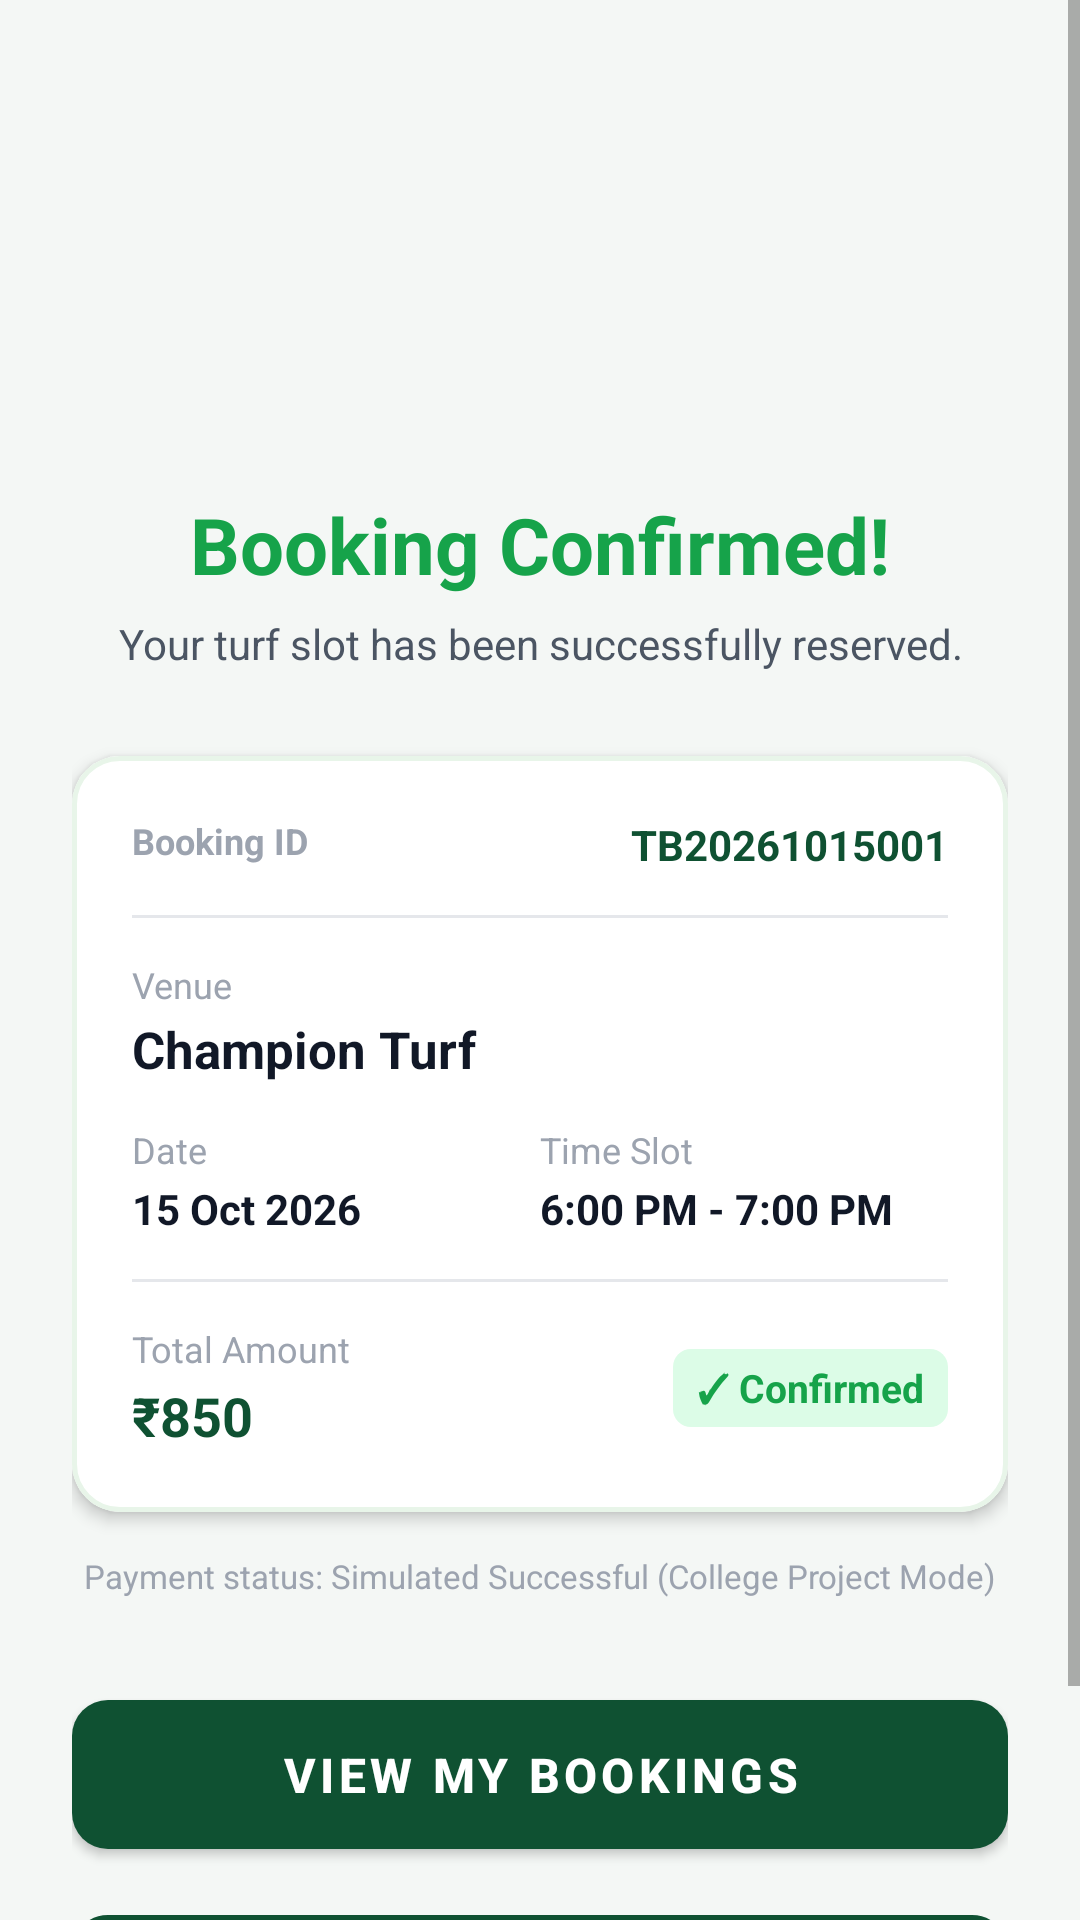

The Android layout XML behind this screen, and the referenced resources:
<!-- AndroidManifest.xml: application theme Theme.TurfBook -->
<!-- res/layout/activity_booking_confirmation.xml -->
<?xml version="1.0" encoding="utf-8"?>
<ScrollView xmlns:android="http://schemas.android.com/apk/res/android"
    xmlns:app="http://schemas.android.com/apk/res-auto"
    android:layout_width="match_parent"
    android:layout_height="match_parent"
    android:background="@color/background"
    android:fillViewport="true">

    <LinearLayout
        android:layout_width="match_parent"
        android:layout_height="wrap_content"
        android:gravity="center_horizontal"
        android:orientation="vertical"
        android:padding="24dp">

        
        <ImageView
            android:layout_width="88dp"
            android:layout_height="88dp"
            android:layout_marginTop="36dp"
            android:contentDescription="@null"
            android:src="@drawable/ic_check_circle" />

        <TextView
            android:layout_width="wrap_content"
            android:layout_height="wrap_content"
            android:layout_marginTop="16dp"
            android:text="@string/booking_confirmed"
            android:textColor="@color/status_confirmed"
            android:textSize="26sp"
            android:textStyle="bold" />

        <TextView
            android:layout_width="wrap_content"
            android:layout_height="wrap_content"
            android:layout_marginTop="6dp"
            android:gravity="center"
            android:text="@string/booking_success_msg"
            android:textColor="@color/text_secondary"
            android:textSize="14sp" />

        
        <com.google.android.material.card.MaterialCardView
            android:layout_width="match_parent"
            android:layout_height="wrap_content"
            android:layout_marginTop="28dp"
            app:cardCornerRadius="16dp"
            app:cardElevation="3dp"
            app:cardBackgroundColor="@color/surface"
            app:strokeWidth="1.5dp"
            app:strokeColor="@color/primary_light">

            <LinearLayout
                android:layout_width="match_parent"
                android:layout_height="wrap_content"
                android:orientation="vertical"
                android:padding="20dp">

                
                <RelativeLayout
                    android:layout_width="match_parent"
                    android:layout_height="wrap_content">

                    <TextView
                        android:layout_width="wrap_content"
                        android:layout_height="wrap_content"
                        android:text="@string/booking_id_label"
                        android:textColor="@color/text_muted"
                        android:textSize="12sp"
                        android:textStyle="bold" />

                    <TextView
                        android:id="@+id/tvConfirmBookingId"
                        android:layout_width="wrap_content"
                        android:layout_height="wrap_content"
                        android:layout_alignParentEnd="true"
                        android:text="TB20261015001"
                        android:textColor="@color/primary"
                        android:textSize="14sp"
                        android:textStyle="bold" />
                </RelativeLayout>

                <View
                    android:layout_width="match_parent"
                    android:layout_height="1dp"
                    android:layout_marginTop="14dp"
                    android:layout_marginBottom="14dp"
                    android:background="@color/divider" />

                
                <TextView
                    android:layout_width="wrap_content"
                    android:layout_height="wrap_content"
                    android:text="Venue"
                    android:textColor="@color/text_muted"
                    android:textSize="12sp" />

                <TextView
                    android:id="@+id/tvConfirmVenueName"
                    android:layout_width="match_parent"
                    android:layout_height="wrap_content"
                    android:layout_marginTop="2dp"
                    android:text="Champion Turf"
                    android:textColor="@color/text_primary"
                    android:textSize="17sp"
                    android:textStyle="bold" />

                
                <LinearLayout
                    android:layout_width="match_parent"
                    android:layout_height="wrap_content"
                    android:layout_marginTop="14dp"
                    android:orientation="horizontal"
                    android:weightSum="2">

                    
                    <LinearLayout
                        android:layout_width="0dp"
                        android:layout_height="wrap_content"
                        android:layout_weight="1"
                        android:orientation="vertical">

                        <TextView
                            android:layout_width="wrap_content"
                            android:layout_height="wrap_content"
                            android:text="Date"
                            android:textColor="@color/text_muted"
                            android:textSize="12sp" />

                        <TextView
                            android:id="@+id/tvConfirmDate"
                            android:layout_width="wrap_content"
                            android:layout_height="wrap_content"
                            android:layout_marginTop="2dp"
                            android:text="15 Oct 2026"
                            android:textColor="@color/text_primary"
                            android:textSize="14sp"
                            android:textStyle="bold" />
                    </LinearLayout>

                    
                    <LinearLayout
                        android:layout_width="0dp"
                        android:layout_height="wrap_content"
                        android:layout_weight="1"
                        android:orientation="vertical">

                        <TextView
                            android:layout_width="wrap_content"
                            android:layout_height="wrap_content"
                            android:text="Time Slot"
                            android:textColor="@color/text_muted"
                            android:textSize="12sp" />

                        <TextView
                            android:id="@+id/tvConfirmTime"
                            android:layout_width="wrap_content"
                            android:layout_height="wrap_content"
                            android:layout_marginTop="2dp"
                            android:text="6:00 PM - 7:00 PM"
                            android:textColor="@color/text_primary"
                            android:textSize="14sp"
                            android:textStyle="bold" />
                    </LinearLayout>
                </LinearLayout>

                <View
                    android:layout_width="match_parent"
                    android:layout_height="1dp"
                    android:layout_marginTop="14dp"
                    android:layout_marginBottom="14dp"
                    android:background="@color/divider" />

                
                <RelativeLayout
                    android:layout_width="match_parent"
                    android:layout_height="wrap_content">

                    <LinearLayout
                        android:layout_width="wrap_content"
                        android:layout_height="wrap_content"
                        android:layout_alignParentStart="true"
                        android:orientation="vertical">

                        <TextView
                            android:layout_width="wrap_content"
                            android:layout_height="wrap_content"
                            android:text="Total Amount"
                            android:textColor="@color/text_muted"
                            android:textSize="12sp" />

                        <TextView
                            android:id="@+id/tvConfirmAmount"
                            android:layout_width="wrap_content"
                            android:layout_height="wrap_content"
                            android:layout_marginTop="2dp"
                            android:text="₹850"
                            android:textColor="@color/primary"
                            android:textSize="18sp"
                            android:textStyle="bold" />
                    </LinearLayout>

                    <TextView
                        android:layout_width="wrap_content"
                        android:layout_height="wrap_content"
                        android:layout_alignParentEnd="true"
                        android:layout_centerVertical="true"
                        android:background="@drawable/bg_badge_confirmed"
                        android:text="✓ Confirmed"
                        android:textColor="@color/status_confirmed"
                        android:textSize="13sp"
                        android:textStyle="bold" />
                </RelativeLayout>
            </LinearLayout>
        </com.google.android.material.card.MaterialCardView>

        
        <TextView
            android:layout_width="wrap_content"
            android:layout_height="wrap_content"
            android:layout_marginTop="14dp"
            android:text="Payment status: Simulated Successful (College Project Mode)"
            android:textColor="@color/text_muted"
            android:textSize="11sp" />

        <View
            android:layout_width="match_parent"
            android:layout_height="0dp"
            android:layout_weight="1" />

        
        <com.google.android.material.button.MaterialButton
            android:id="@+id/btnConfirmViewBookings"
            style="@style/Widget.TurfBook.Button"
            android:layout_width="match_parent"
            android:layout_height="wrap_content"
            android:layout_marginTop="28dp"
            android:text="@string/btn_view_bookings" />

        <com.google.android.material.button.MaterialButton
            android:id="@+id/btnConfirmBackHome"
            style="@style/Widget.TurfBook.Button.Outlined"
            android:layout_width="match_parent"
            android:layout_height="wrap_content"
            android:layout_marginTop="10dp"
            android:layout_marginBottom="16dp"
            android:text="@string/btn_back_home" />
    </LinearLayout>
</ScrollView>
<!-- resources referenced by this layout -->
<resources>
  <color name="background">#F4F7F5</color>
  <color name="divider">#E5E7EB</color>
  <color name="primary">#0F5132</color>
  <color name="primary_light">#E8F5E9</color>
  <color name="status_confirmed">#16A34A</color>
  <color name="surface">#FFFFFF</color>
  <color name="text_muted">#9CA3AF</color>
  <color name="text_primary">#111827</color>
  <color name="text_secondary">#4B5563</color>
  <!-- drawable bg_badge_confirmed (drawable) -->
  <?xml version="1.0" encoding="utf-8"?>
  <shape xmlns:android="http://schemas.android.com/apk/res/android"
      android:shape="rectangle">
      <solid android:color="@color/status_confirmed_bg" />
      <corners android:radius="6dp" />
      <padding
          android:left="8dp"
          android:top="4dp"
          android:right="8dp"
          android:bottom="4dp" />
  </shape>
  <string name="booking_confirmed">Booking Confirmed!</string>
  <string name="booking_id_label">Booking ID</string>
  <string name="booking_success_msg">Your turf slot has been successfully reserved.</string>
  <string name="btn_back_home">Back to Home</string>
  <string name="btn_view_bookings">View My Bookings</string>
  <style name="Widget.TurfBook.Button" parent="Widget.MaterialComponents.Button">
          <item name="android:textColor">@color/white</item>
          <item name="backgroundTint">@color/primary</item>
          <item name="cornerRadius">12dp</item>
          <item name="android:paddingTop">14dp</item>
          <item name="android:paddingBottom">14dp</item>
          <item name="android:textSize">16sp</item>
          <item name="android:textStyle">bold</item>
      </style>
  <style name="Widget.TurfBook.Button.Outlined" parent="Widget.MaterialComponents.Button.OutlinedButton">
          <item name="android:textColor">@color/primary</item>
          <item name="strokeColor">@color/primary</item>
          <item name="strokeWidth">1.5dp</item>
          <item name="cornerRadius">12dp</item>
          <item name="android:paddingTop">12dp</item>
          <item name="android:paddingBottom">12dp</item>
          <item name="android:textSize">15sp</item>
          <item name="android:textStyle">bold</item>
      </style>
  <style name="Theme.TurfBook" parent="Theme.MaterialComponents.DayNight.NoActionBar">
          
          <item name="colorPrimary">@color/primary</item>
          <item name="colorPrimaryVariant">@color/primary_variant</item>
          <item name="colorOnPrimary">@color/white</item>
          
          
          <item name="colorSecondary">@color/accent</item>
          <item name="colorSecondaryVariant">@color/primary_variant</item>
          <item name="colorOnSecondary">@color/white</item>
          
          
          <item name="android:statusBarColor">@color/primary_dark</item>
          <item name="android:windowLightStatusBar">false</item>
          <item name="android:navigationBarColor">@color/white</item>
          <item name="android:windowLightNavigationBar">true</item>
          
          
          <item name="android:windowBackground">@color/background</item>
          <item name="colorSurface">@color/surface</item>
          <item name="colorOnSurface">@color/text_primary</item>
      </style>
  <color name="status_confirmed_bg">#DCFCE7</color>
  <color name="white">#FFFFFF</color>
  <color name="primary_variant">#198754</color>
  <color name="accent">#00C853</color>
  <color name="primary_dark">#083320</color>
</resources>
